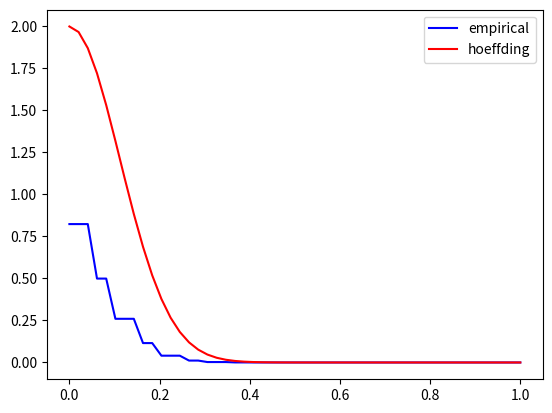

Python code for this plot:
import numpy as np
import matplotlib.pyplot as plt

N = 20000
n = 20

mat = np.random.randint(2, size=(N,n))
eps = np.linspace(0,1, 50)
err = np.abs(np.mean(mat, axis=1) - 0.5)
empirical = [np.sum(err > eps[i])/N for i in range(50)]

plt.plot(eps, empirical, "-b", label="empirical")
plt.plot(eps, 2*np.exp(-2*n*(eps**2)), "-r", label="hoeffding")
plt.legend()

plt.show()


